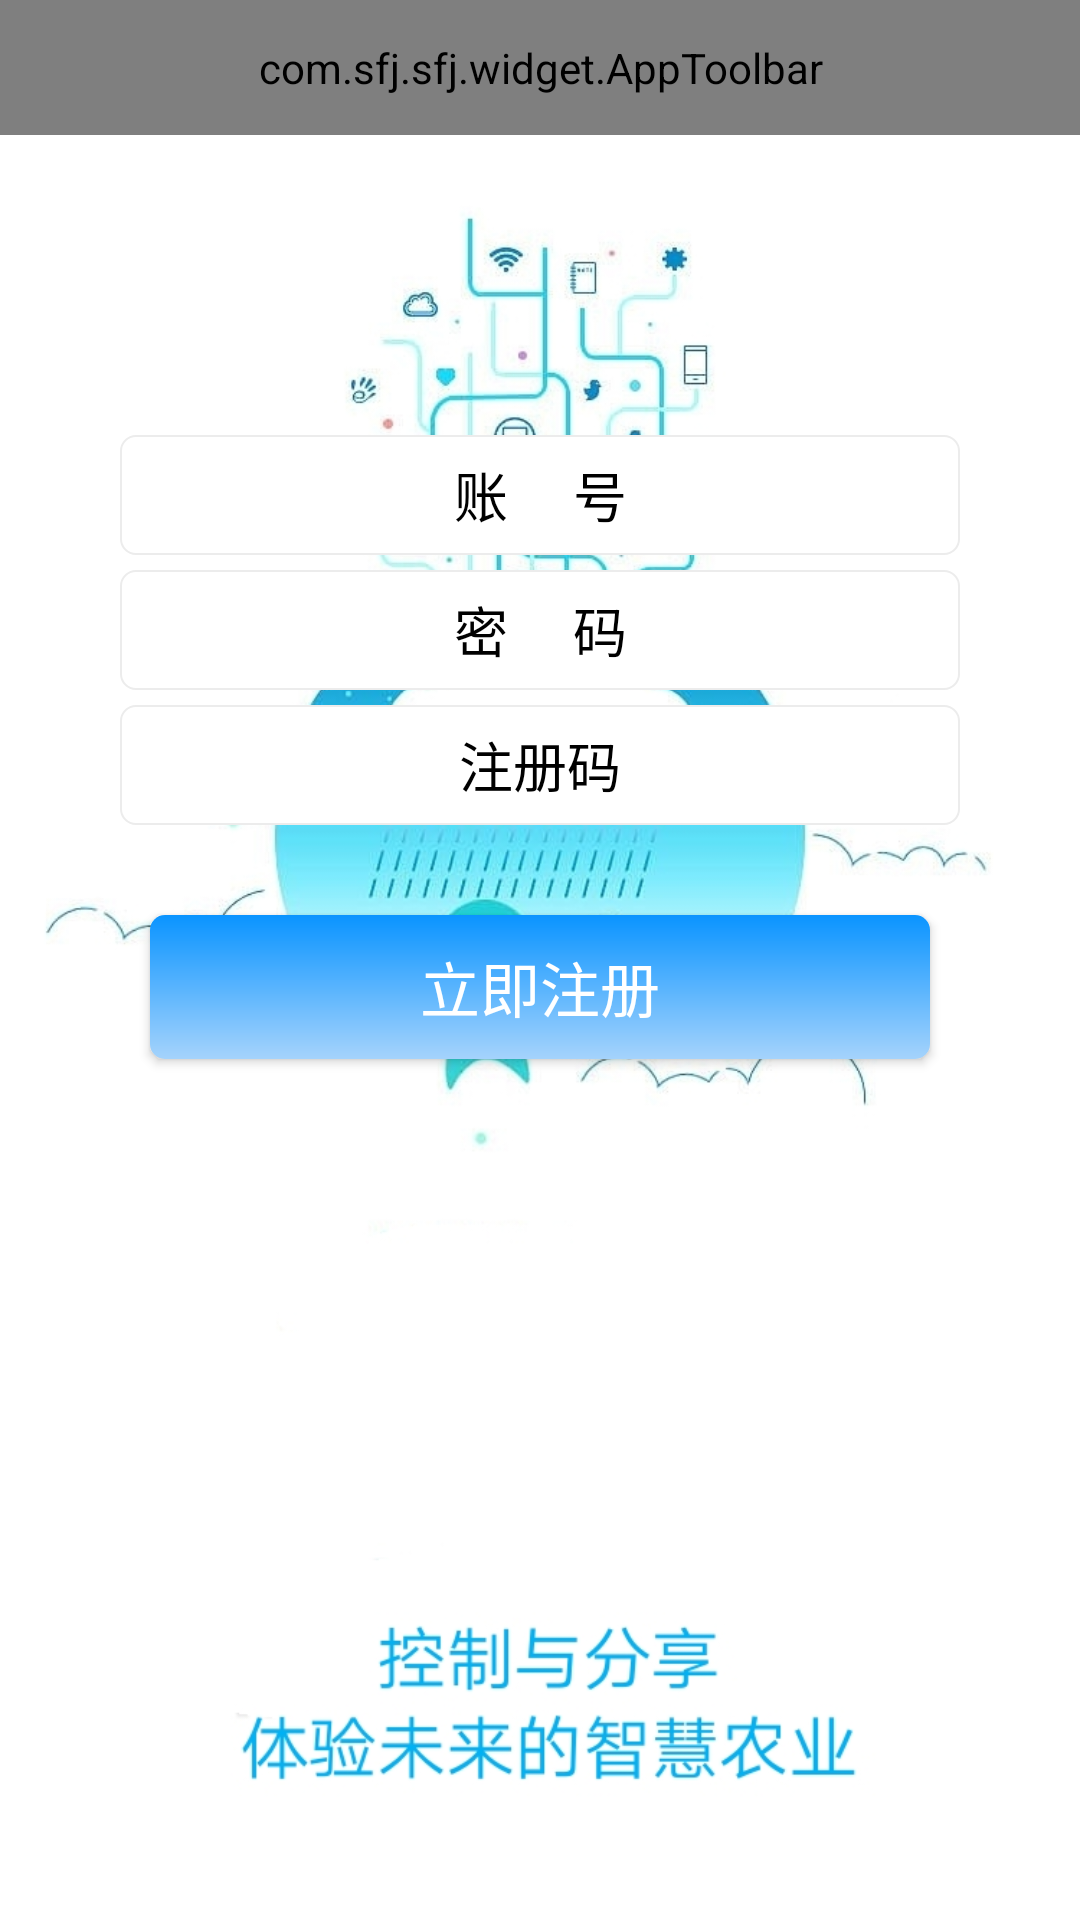

The Android layout XML behind this screen, and the referenced resources:
<!-- AndroidManifest.xml: application theme AppTheme -->
<!-- res/layout/activity_register.xml -->
<?xml version="1.0" encoding="utf-8"?>
<LinearLayout xmlns:android="http://schemas.android.com/apk/res/android"
    android:orientation="vertical"
    android:background="@mipmap/login_bg"
    android:layout_width="match_parent"
    android:layout_height="match_parent">

    <include layout="@layout/layout_title"></include>

    <EditText
        android:textColorHint="@color/black"
        android:id="@+id/et_account"
        android:gravity="center"
        android:hint="账     号"
        android:layout_marginTop="100dp"
        android:layout_marginRight="40dp"
        android:layout_marginLeft="40dp"
        android:background="@drawable/shape_login_bg"
        android:layout_width="match_parent"
        android:layout_height="40dp" />

    <EditText
        android:textColorHint="@color/black"
        android:id="@+id/et_password"
        android:gravity="center"
        android:hint="密     码"
        android:layout_marginTop="5dp"
        android:layout_marginRight="40dp"
        android:layout_marginLeft="40dp"
        android:background="@drawable/shape_login_bg"
        android:layout_width="match_parent"
        android:layout_height="40dp" />

    <EditText
        android:textColorHint="@color/black"
        android:id="@+id/et_code"
        android:gravity="center"
        android:hint="注册码"
        android:layout_marginTop="5dp"
        android:layout_marginRight="40dp"
        android:layout_marginLeft="40dp"
        android:background="@drawable/shape_login_bg"
        android:layout_width="match_parent"
        android:layout_height="40dp" />

    <Button
        android:id="@+id/bt_register"
        android:textSize="20sp"
        android:textColor="@color/white"
        android:paddingLeft="90dp"
        android:paddingRight="90dp"
        android:background="@drawable/button_bg"
        android:layout_marginTop="30dp"
        android:layout_gravity="center"
        android:text="立即注册"
        android:layout_width="wrap_content"
        android:layout_height="wrap_content" />

</LinearLayout>
<!-- res/layout/layout_title.xml (included above) -->
<?xml version="1.0" encoding="utf-8"?>
<RelativeLayout xmlns:android="http://schemas.android.com/apk/res/android"
    android:layout_width="match_parent"
    android:layout_height="45dp">

    <com.sfj.sfj.widget.AppToolbar
        android:id="@+id/toolbar"
        android:layout_width="match_parent"
        android:layout_height="45dp">
    </com.sfj.sfj.widget.AppToolbar>

</RelativeLayout>
<!-- resources referenced by this layout -->
<resources>
  <color name="black">#000</color>
  <color name="white">#ffffff</color>
  <!-- drawable button_bg (drawable) -->
  <?xml version="1.0" encoding="utf-8"?>
  <shape xmlns:android="http://schemas.android.com/apk/res/android" >
  
      <solid android:color="@color/color_0a94ff"/>
      <corners android:radius="5dp"/>
      <gradient android:startColor="@color/color_0a94ff" android:endColor="@color/color_a5d3fc" android:angle="270" />
  </shape>
  <!-- drawable shape_login_bg (drawable) -->
  <?xml version="1.0" encoding="utf-8"?>
  <shape xmlns:android="http://schemas.android.com/apk/res/android">
  
      <corners android:radius="5dp"></corners>
      <solid android:color="@color/white"></solid>
      <stroke android:color="@color/line" android:width="0.5dp"></stroke>
  </shape>
  <!-- mipmap login_bg: jpg bitmap (mipmap-xhdpi, 164499 bytes) -->
  <style name="AppTheme" parent="Theme.AppCompat.Light.NoActionBar">
          
          <item name="colorPrimary">@color/colorPrimary</item>
          <item name="colorPrimaryDark">@color/colorPrimaryDark</item>
          <item name="colorAccent">@color/colorAccent</item>
      </style>
  <color name="color_0a94ff">#0a94ff</color>
  <color name="color_a5d3fc">#a5d3fc</color>
  <color name="line">#ececec</color>
  <color name="colorPrimary">#3F51B5</color>
  <color name="colorPrimaryDark">#303F9F</color>
  <color name="colorAccent">#FF4081</color>
</resources>
